Labelled photos from "data", an image-classification folder in BhuvanExpo/brestcancerai. The possible labels are: benign, malignant.

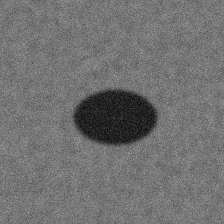
Label: benign

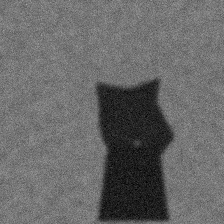
Label: malignant

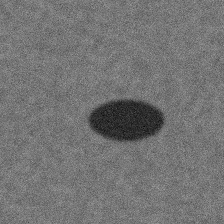
Label: benign

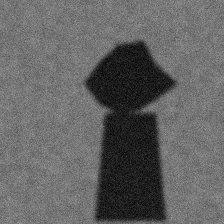
Label: malignant

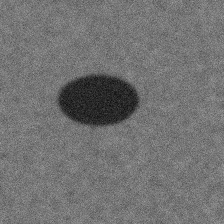
Label: benign

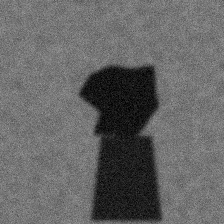
Label: malignant
